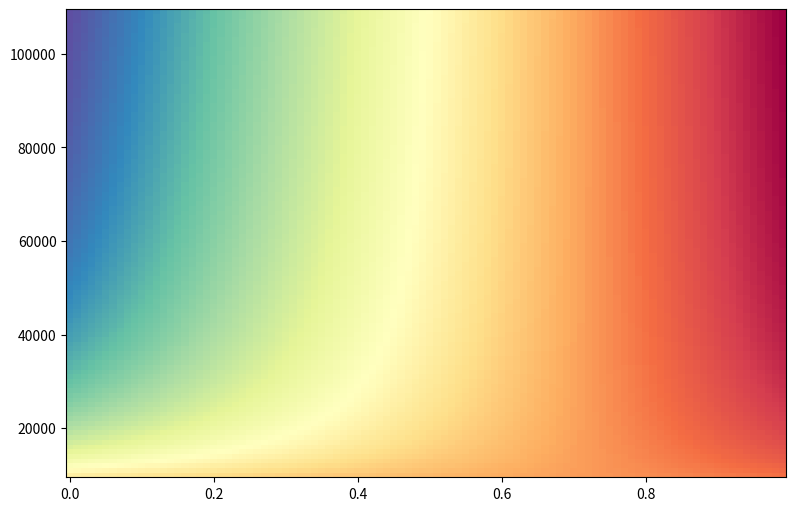

Reproduce this figure in Python. (Note: this script raises an exception after producing the figure.)
#### Import packages ###########################################################
import numpy as np
import matplotlib.pyplot as plt
import matplotlib.gridspec as gridspec
import seaborn as sns
import pandas as pd
import scipy.stats as st
from pandas import *

### Parameters #################################################################
# scales: tons, years, MXNia, hours, trips
tmax = 30 # model run, years
b1 = 41.750 # isotherm depth
b2 = -5.696 # isotherm depth
b3 = 16.397 # isotherm depth
n1 = -22.239 # ML, slope
n2 = 49.811 # ML, intersect
l1 = -0.0028 # q, slope
l2 = 0.1667 # q, intersect
a1 = 1/3.4E7 # proportion of migrating squid, where 3.4E7 max(e^(tau-b1))
K = 1208770 # carrying capacity
g = 1.4 # population growth rate
gamma = 49200 # maximum demand
beta = 0.0736 # slope of demand-price function
w_m = 13355164 # min wage per hour all fleet
c_p = 1776.25 # cost of processing
c_t = 156076110 # cost of fishing
m = 156076110 # cost per unit of transport all boats, MXN/trip
f = 1 # l of fuel per trip

B_h = 7.203 # hours per fisher
B_f = 2 # fisher per panga
h1 = 2E-10 # scale E
h2 = 0.6596 # scale E
flag = 3 # this gives an error if its not been changed previously to the right model

### Variables ##################################################################
tau = np.zeros(tmax) # temperature
q = np.zeros(tmax) # catchability squid population
ML = np.zeros(tmax) # mantle length
y_S = np.zeros(tmax) # distance of squid migration from initial fishing grounds
R_tt = np.zeros(tmax) # trader cooperation
S = np.zeros(tmax) # size of the squid population
c_t = np.zeros(tmax) # cost of transport
Escal = np.zeros(tmax) # scale effort
E = np.zeros(tmax) # fishing effort
C = np.zeros(tmax) # squid catch
p_e = np.zeros(tmax) # export price
p_escal = np.zeros(tmax) # export price
p_min = np.zeros(tmax) # minimum wage
p_f = np.zeros(tmax) # price for fishers
R = np.zeros(tmax) # revenue of fishers

### Initial values #############################################################
tau[0] = 42. # isotherm depth
q[0] = 0.01 # squid catchability
y_S[0] = 0.5 # proportion of migrated squid
R_tt[0] = 0.5 # trader cooperation
S[0] = 1208770 # size of the squid population
c_t[0] = m *f # fleet cost of transport
E[0] = 1. # fishing effort
C[0] = 120877 # squid catch
p_e[0] = 99366 # max p_e comtrade
p_f[0] = 15438 # max p_f datamares

################################################################################
###############################  MODEL FILE  ###################################
################################################################################

### Define parameter ###########################################################
Rtt = 0.

### Define Model ###############################################################
def model(b1, b2, b3, n1, n2, l1, l2, a1, g, K, m, f, B_h, B_f, h1, h2, gamma, beta, c_p, w_m, flag, Rtt):
    for t in np.arange(1,tmax):
        # isotherm depth
        tau[t]= b1 +b2 *np.cos(t) + b3 *np.sin(t)
        # mantle length
        ML[t]= n1 *tau[t] + n2
        # catchability
        q[t]= l1 *tau[t] +l2
        # migration of squid
        y_S[t] = a1 *np.exp(tau[t]-b1)
        # squid population
        S[t] = S[t-1] +g *S[t-1] *(1- (S[t-1]/K)) - q[t-1] *E[t-1] *S[t-1]
        # cost of transport
        c_t[t]= m *f # I decided to use fixed costs over migration, that equally well/better predicted catches over m* (y_S[t]); (source: LabNotesSquid, April 11)
        # fishing effort
        Escal[t] = E[t-1] + p_f[t-1] *q[t-1] *E[t-1] *S[t-1] -c_t[t-1] *(E[t-1]/(B_h*B_f)) # c_t is per trip so we need to upscale E hr > fisher > trip
        # fishing effort scaled
        E[t] = h1 *Escal[t] + h2 # Escal €[-3,10E+09; 1,60E+09]
        # catch
        C[t] = q[t] *E[t] *S[t]
        # export price
        p_e[t] = gamma* (C[t])**(-beta)

        #### switch between models ####
        if flag == 0:
            # price for fishers
            p_f[t] = p_e[t] -c_p
        if flag == 1:
            # minimum wage
            p_min[t]= (E[t] *w_m)/C[t]
            # price for fishers
            p_f[t] = (p_e[t] -c_p) *(1-Rtt) +Rtt *p_min[t]

        # revenue of fishers
        R[t] = C[t] *p_f[t] - c_t[t-1] *(E[t-1]/(B_h+B_f))
    return tau, ML, q, y_S, S, c_t, E, C, p_e, p_f, R


################################################################################
#############################  RUN MODEL FILE  #################################
################################################################################

#### Model w/o relationships ###################################################
flag = 1 # must be 1!!! 1 = Rmodel

##### Run the model ############################################################
gamma = np.arange(10000.,110000.,1000.)
Rtt = np.arange(0.,1.,0.01)

OUT = np.zeros((gamma.shape[0], Rtt.shape[0]))
OUT1 = np.zeros((gamma.shape[0], Rtt.shape[0]))

for i in np.arange(0,gamma.shape[0]):
    for j in np.arange(0,gamma.shape[0]):
        tau, ML, q, y_S, S, c_t, E, C, p_e, p_f, R = model(b1, b2, b3, n1, n2, l1, l2, a1, g, K, m, f, B_h, B_f, h1, h2, gamma[i], beta, c_p, w_m, flag, Rtt[j])
        OUT[i,j]= np.mean(p_f)
        OUT1[i,j]= np.mean(p_e)


################################################################################
################################  PLOT FILE  ###################################
################################################################################

##### Plot stuff ###############################################################
## define dimensions
y = gamma #  y axis
x = Rtt #  x axis
z = OUT/OUT1 #  output data
## sub plot
fig1 = plt.figure(figsize=[9,6])
gs = gridspec.GridSpec(1,1,bottom=0.1,left=0.1,right=0.9)
ax = fig1.add_subplot(gs[0,0])
pcObject = ax.pcolormesh(x,y,z)
plt.pcolormesh(x, y, z, cmap="Spectral")
# both axis
plt.tick_params(axis=1, which='major', labelsize=12)
## set y-axis
ax.set_ylabel('demand $\gamma $', fontsize = 22)
plt.ylim(1E4,1.09E5)
## set x-axis
ax.set_xlabel('trader cooperation $R$', fontsize = 22)
plt.xlim(0,0.9)
## colorbar
cb = plt.colorbar()
cb.set_label(r'$\frac{P_f}{P_e}$', rotation=0, labelpad=15, fontsize = 28, fontweight='bold')
# plt.clim([0,1])
## save and show
# fig1.savefig("./Dropbox/PhD/Resources/Squid/Squid/CODE/Squid/FIGS/R4_20180411.png",dpi=500)
plt.show()
